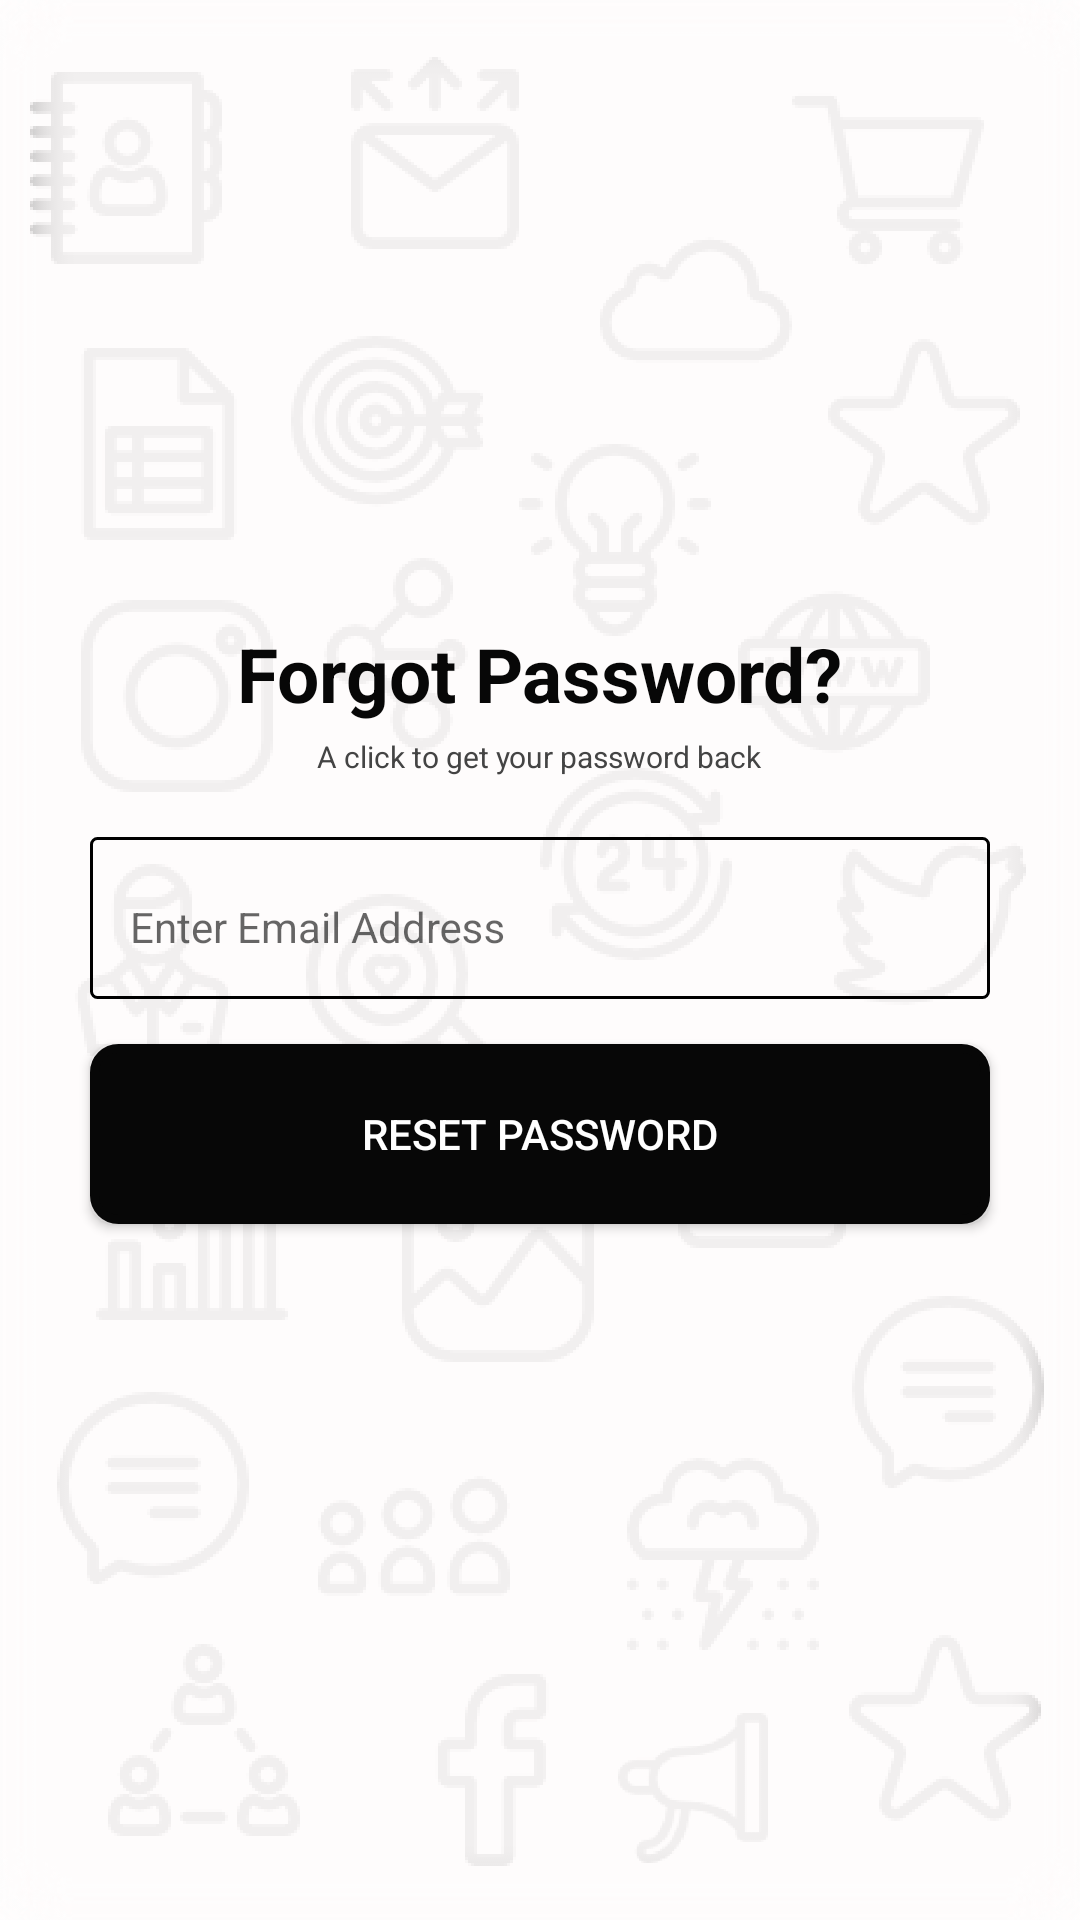

Layout XML and referenced resources for this Android screen:
<!-- AndroidManifest.xml: application theme AppTheme -->
<!-- res/layout/activity_forgot_password.xml -->
<?xml version="1.0" encoding="utf-8"?>
<LinearLayout
    xmlns:android="http://schemas.android.com/apk/res/android"
    xmlns:app="http://schemas.android.com/apk/res-auto"
    xmlns:tools="http://schemas.android.com/tools"
    android:layout_width="match_parent"
    android:layout_height="match_parent"
    android:orientation="vertical"
    android:background="@drawable/faded_bg"
    android:weightSum="1"
    tools:context=".activities.ForgotPassword">

    <ImageView
        android:id="@+id/backBtnFP"
        android:layout_width="wrap_content"
        android:layout_height="wrap_content"
        android:src="@drawable/ic_arrow_back_black_24dp"
        android:layout_marginStart="16dp"
        android:layout_marginLeft="16dp"
        android:layout_marginTop="10dp"
        android:padding="4dp"
        android:layout_weight="0.2"
        />
    <LinearLayout
        android:layout_width="match_parent"
        android:layout_height="wrap_content"
        android:orientation="vertical"
        android:layout_gravity="center"
        android:gravity="center"
        android:layout_weight="0.5"
        >
        <TextView
            android:layout_width="wrap_content"
            android:layout_height="wrap_content"
            android:text="Forgot Password?"
            android:textStyle="bold"
            android:layout_gravity="center"
            android:textSize="25sp"
            android:textColor="#070707"
            />

        <TextView
            android:layout_width="wrap_content"
            android:layout_height="wrap_content"
            android:text="A click to get your password back"
            android:layout_gravity="center"
            android:textSize="10sp"
            android:textColor="#444444"
            android:layout_marginTop="4dp"
            />

        <android.support.design.widget.TextInputLayout
            android:id="@+id/emailFPTL"
            android:layout_width="match_parent"
            android:layout_height="wrap_content"
            android:background="@drawable/edit_text_background"
            android:layout_marginLeft="30dp"
            android:layout_marginRight="30dp"
            android:layout_marginTop="20dp"
            android:padding="10dp"
            >

            <EditText
                android:id="@+id/emailFPEt"
                android:layout_width="match_parent"
                android:layout_height="wrap_content"
                android:hint=" Enter Email Address"
                android:paddingBottom="4dp"
                android:background="@android:color/transparent"
                android:inputType="textPersonName"
                android:singleLine="true"
                android:textColor="@color/app_color"
                android:textSize="14sp"
                />

        </android.support.design.widget.TextInputLayout>

        <Button
            android:id="@+id/forgotPasswordBtn"
            android:layout_width="match_parent"
            android:layout_height="60dp"
            android:layout_gravity="center"
            android:layout_marginTop="15dp"
            android:layout_marginLeft="30dp"
            android:layout_marginRight="30dp"
            android:text="Reset Password"
            android:textColor="@color/white"
            android:background="@drawable/reset_pwd_bg"
            />

    </LinearLayout>


</LinearLayout>
<!-- resources referenced by this layout -->
<resources>
  <color name="app_color">#000000</color>
  <color name="white">#FFFFFF</color>
  <!-- drawable edit_text_background (drawable) -->
  <?xml version="1.0" encoding="utf-8"?>
  <selector xmlns:android="http://schemas.android.com/apk/res/android">
      <item android:state_focused="true" android:state_window_focused="true">
          <shape>
              <stroke android:color="#9acd32" android:width="1.5dp" />
              <corners android:radius="2dp"/>
          </shape>
      </item>
      <item android:state_focused="false" android:state_window_focused="false">
          <shape>
              <stroke android:color="@color/app_color" android:width="1dp"/>
              <corners android:radius="2dp"/>
          </shape>
      </item>
  </selector>
  <!-- drawable faded_bg: png bitmap (drawable, 89677 bytes) -->
  <!-- drawable reset_pwd_bg (drawable) -->
  <?xml version="1.0" encoding="utf-8"?>
  <selector xmlns:android="http://schemas.android.com/apk/res/android" >
      <item >
          <shape android:shape="rectangle"  >
              <corners android:radius="8dip" />
              <stroke android:width="3dip" android:color="#070707" />
              <solid android:color="#070707"/>
  
          </shape>
      </item>
  </selector>
  <style name="AppTheme" parent="Theme.AppCompat.Light.NoActionBar">
          
          <item name="colorPrimary">@color/colorPrimary</item>
          <item name="colorPrimaryDark">@color/app_color</item>
          <item name="colorAccent">#000000</item>
      </style>
  <color name="colorPrimary">#3F51B5</color>
</resources>
